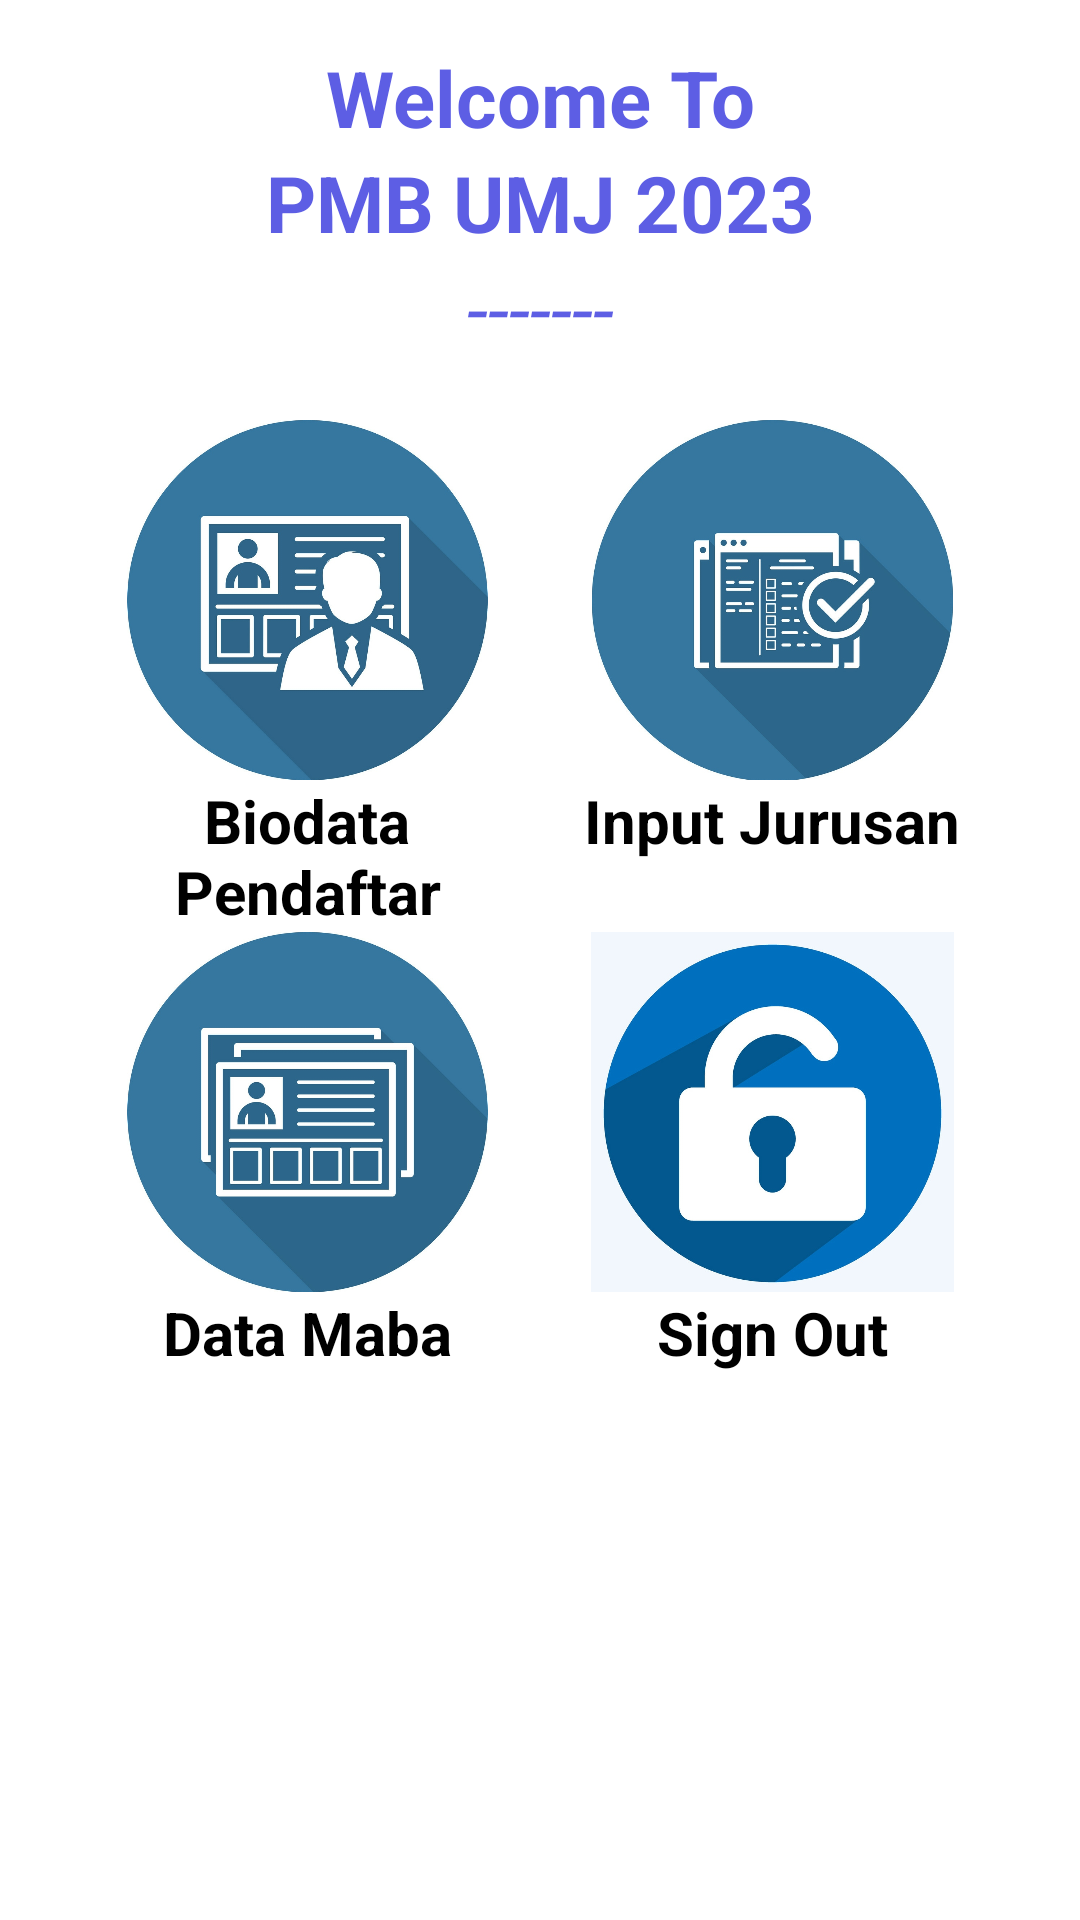

Reconstruct the res/layout file that produces this screen, plus the resources it refers to.
<!-- AndroidManifest.xml: application theme Theme.PMB1 -->
<!-- res/layout/activity_home.xml -->
<?xml version="1.0" encoding="utf-8"?>
<RelativeLayout
    xmlns:android="http://schemas.android.com/apk/res/android"
    xmlns:app="http://schemas.android.com/apk/res-auto"
    xmlns:tools="http://schemas.android.com/tools"
    android:layout_width="match_parent"
    android:layout_height="match_parent"
    android:layout_gravity="center_horizontal"
    android:orientation="vertical"
    tools:context=".home">

    <TextView
        android:id="@+id/txt1"
        android:layout_width="fill_parent"
        android:layout_height="wrap_content"
        android:layout_marginTop="15dp"
        android:gravity="center_horizontal"
        android:text="Welcome To"
        android:textColor="#5D5EE4"
        android:textSize="26sp"
        android:textStyle="bold" />

    <TextView
        android:id="@+id/txt2"
        android:layout_width="fill_parent"
        android:layout_height="wrap_content"
        android:layout_below="@id/txt1"
        android:gravity="center_horizontal"
        android:text="PMB UMJ 2023"
        android:textColor="#5D5EE4"
        android:textSize="26sp"
        android:textStyle="bold" />

    <TextView
        android:id="@+id/txt3"
        android:layout_width="fill_parent"
        android:layout_height="wrap_content"
        android:layout_below="@id/txt2"
        android:gravity="center_horizontal"
        android:text="-------"
        android:textColor="#5D5EE4"
        android:textSize="26sp"
        android:textStyle="italic" />

    <LinearLayout
        android:layout_width="match_parent"
        android:layout_height="wrap_content"
        android:layout_marginLeft="25dp"
        android:layout_marginTop="60dp"
        android:layout_marginRight="25dp"
        android:orientation="vertical">

        <LinearLayout
            android:layout_width="match_parent"
            android:layout_height="wrap_content"
            android:layout_marginTop="80dp"
            android:orientation="horizontal" >

            <ImageView
                android:id="@+id/imageView"
                android:layout_width="120dp"
                android:layout_height="120dp"
                android:layout_weight="1"
                android:src="@drawable/biodata" />

            <ImageView
                android:id="@+id/imageView2"
                android:layout_width="120dp"
                android:layout_height="120dp"
                android:layout_weight="1"
                android:src="@drawable/jurusan" />
        </LinearLayout>

        <LinearLayout
            android:layout_width="match_parent"
            android:layout_height="wrap_content"
            android:orientation="horizontal">

            <TextView
                android:id="@+id/tv_biodata"
                android:layout_width="match_parent"
                android:layout_height="wrap_content"
                android:layout_weight="1"
                android:gravity="center"
                android:text="Biodata Pendaftar"
                android:textColor="@color/black"
                android:textSize="20sp"
                android:textStyle="bold" />

            <TextView
                android:id="@+id/tv_jurusan"
                android:layout_width="match_parent"
                android:layout_height="wrap_content"
                android:layout_weight="1"
                android:gravity="center"
                android:text="Input Jurusan"
                android:textColor="@color/black"
                android:textSize="20sp"
                android:textStyle="bold" />

        </LinearLayout>

        <LinearLayout
            android:layout_width="match_parent"
            android:layout_height="wrap_content"
            android:orientation="horizontal">

            <ImageView
                android:id="@+id/imageView3"
                android:layout_width="120dp"
                android:layout_height="120dp"
                android:layout_weight="1"
                android:src="@drawable/listmaba" />

            <ImageView
                android:id="@+id/imageView4"
                android:layout_width="120dp"
                android:layout_height="120dp"
                android:layout_weight="1"
                android:src="@drawable/logout" />

        </LinearLayout>

        <LinearLayout

            android:layout_width="match_parent"
            android:layout_height="wrap_content"
            android:orientation="horizontal"
            >

            <TextView
                android:id="@+id/tv_listmaba"
                android:layout_width="match_parent"
                android:layout_height="wrap_content"
                android:layout_weight="1"
                android:gravity="center"
                android:text="Data Maba"
                android:textColor="@color/black"
                android:textSize="20sp"
                android:textStyle="bold" />

            <TextView
                android:id="@+id/tv_signUp"
                android:layout_width="match_parent"
                android:layout_height="wrap_content"
                android:layout_weight="1"
                android:gravity="center"
                android:text="Sign Out"
                android:textColor="@color/black"
                android:textSize="20sp"
                android:textStyle="bold" />

        </LinearLayout>

    </LinearLayout>

</RelativeLayout>
<!-- resources referenced by this layout -->
<resources>
  <!-- drawable biodata: jpg bitmap (drawable, 89193 bytes) -->
  <!-- drawable jurusan: jpg bitmap (drawable, 84763 bytes) -->
  <!-- drawable listmaba: jpg bitmap (drawable, 86944 bytes) -->
  <!-- drawable logout: jpg bitmap (drawable, 63473 bytes) -->
  <style name="Theme.PMB1" parent="Theme.MaterialComponents.DayNight.NoActionBar">
          
          <item name="colorPrimary">@color/purple_500</item>
          <item name="colorPrimaryVariant">@color/purple_700</item>
          <item name="colorOnPrimary">@color/white</item>
          
          <item name="colorSecondary">@color/teal_200</item>
          <item name="colorSecondaryVariant">@color/teal_700</item>
          <item name="colorOnSecondary">@color/black</item>
          
          <item name="android:statusBarColor">?attr/colorPrimaryVariant</item>
          
      </style>
  <!-- not gathered from this repository: default colours our renderer supplied (Android Studio template values) -->
  <color name="purple_500">#FF6200EE</color>
  <color name="purple_700">#FF3700B3</color>
  <color name="teal_200">#FF03DAC5</color>
  <color name="teal_700">#FF018786</color>
  <color name="black">#FF000000</color>
  <color name="white">#FFFFFFFF</color>
</resources>
